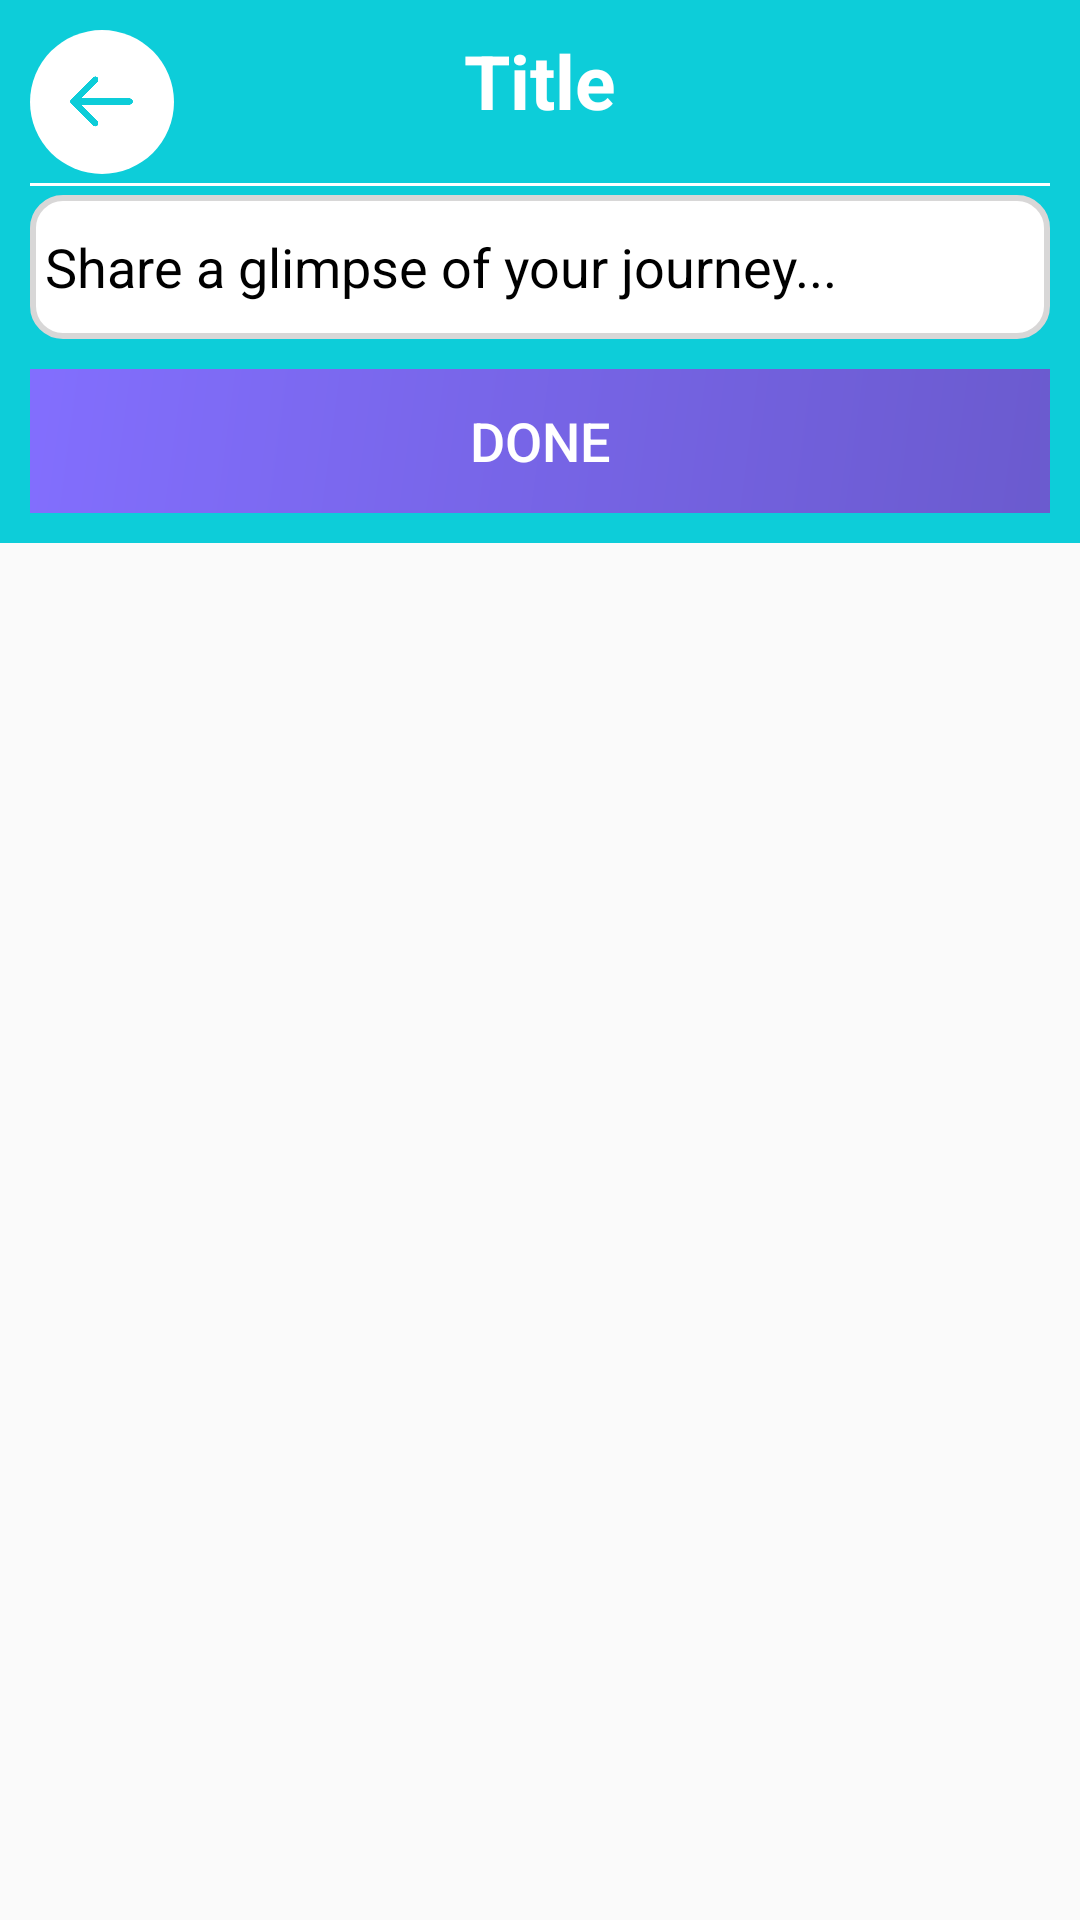

Reconstruct the res/layout file that produces this screen, plus the resources it refers to.
<!-- AndroidManifest.xml: application theme Theme.JourneyJunctionXml -->
<!-- res/layout/journey_page_edit.xml -->
<FrameLayout
    xmlns:android="http://schemas.android.com/apk/res/android"
    android:layout_width="match_parent"
    android:layout_height="wrap_content"
    android:gravity="center">

    <ScrollView
        android:layout_width="match_parent"
        android:layout_height="wrap_content"
        android:scrollbars="none">

        <LinearLayout
            android:layout_width="match_parent"
            android:layout_height="wrap_content"
            android:orientation="vertical">

            <LinearLayout
                android:layout_width="match_parent"
                android:layout_height="wrap_content"
                android:padding="10dp"
                android:background="#0DCDD9"
                android:orientation="vertical">
                <LinearLayout
                    android:layout_width="match_parent"
                    android:layout_height="wrap_content"
                    android:orientation="horizontal">
                    <ImageButton
                        android:layout_width="48dp"
                        android:layout_height="48dp"
                        android:background="@drawable/back_left_icon"
                        android:contentDescription="Back"
                        android:id="@+id/edit_field_back_button">
                    </ImageButton>
                    <TextView
                        android:layout_width="match_parent"
                        android:layout_height="wrap_content"
                        android:text="Title"
                        android:layout_marginEnd="48dp"
                        android:textAlignment="center"
                        android:id="@+id/journey_page_popup_title"
                        android:layout_marginBottom="5dp"
                        android:textColor="#ffffff"
                        android:textSize="25dp"
                        android:textStyle="bold"/>
                </LinearLayout>

                <View
                    android:layout_width="match_parent"
                    android:layout_height="1dp"
                    android:layout_marginVertical="3dp"
                    android:background="#ffffff"/>
                <EditText
                    android:id="@+id/journey_page_popup_edit_text"
                    android:layout_width="match_parent"
                    android:layout_height="wrap_content"
                    android:paddingHorizontal="5dp"
                    android:textColor="#000000"
                    android:padding="5dp"
                    android:minHeight="48dp"
                    android:background="@drawable/even_round_bg"
                    android:textAlignment="textStart"
                    android:hint="Share a glimpse of your journey..."
                    android:textSize="18dp"
                    android:textColorHint="#000000"/>

                <LinearLayout
                    android:layout_width="match_parent"
                    android:layout_height="wrap_content"
                    android:layout_marginTop="10dp"
                    android:gravity="center"
                    android:orientation="horizontal">

                    <Button
                        android:id="@+id/create_post_done_button"
                        android:layout_width="360dp"
                        android:layout_height="48dp"
                        android:background="@drawable/bg_edit_profile"
                        android:text="Done"
                        android:textColor="#ffffff"
                        android:textSize="18sp"/>
                </LinearLayout>
            </LinearLayout>
        </LinearLayout>
    </ScrollView>
</FrameLayout>
<!-- resources referenced by this layout -->
<resources>
  <!-- drawable back_left_icon (drawable) -->
  <layer-list xmlns:android="http://schemas.android.com/apk/res/android">
      <item>
          
          <shape android:shape="oval">
              <solid android:color="#ffffff" />
              <size android:width="48dp"
                  android:height="48dp" />
          </shape>
      </item>
      <item android:drawable="@drawable/back_left_image"
          android:gravity="center" />
  </layer-list>
  <!-- drawable bg_edit_profile (drawable) -->
  <?xml version="1.0" encoding="utf-8"?>
  <shape xmlns:android="http://schemas.android.com/apk/res/android">
      <gradient
          android:startColor="#6A5ACD"
      android:endColor="#836FFF"
      android:angle="135" />
  </shape>
  <!-- drawable even_round_bg (drawable) -->
  <shape xmlns:android="http://schemas.android.com/apk/res/android"
      android:shape="rectangle">
      
      <solid android:color="#ffffff" />
      
      <corners
          android:topLeftRadius="10dp"
          android:topRightRadius="10dp"
          android:bottomLeftRadius="10dp"
          android:bottomRightRadius="10dp" />
      
      <stroke
          android:width="2dp"
          android:color="#D8D7D7" />
  </shape>
  <style name="Theme.JourneyJunctionXml" parent="Base.Theme.JourneyJunctionXml" />
  <!-- drawable back_left_image (drawable) -->
  <layer-list xmlns:android="http://schemas.android.com/apk/res/android">
      <item android:drawable="@drawable/back_left"
          android:width="25dp"
          android:height="25dp"/>
  </layer-list>
  <style name="Base.Theme.JourneyJunctionXml" parent="Theme.AppCompat.DayNight.NoActionBar">
          
          
      </style>
  <!-- drawable back_left: png bitmap (drawable, 5076 bytes) -->
</resources>
